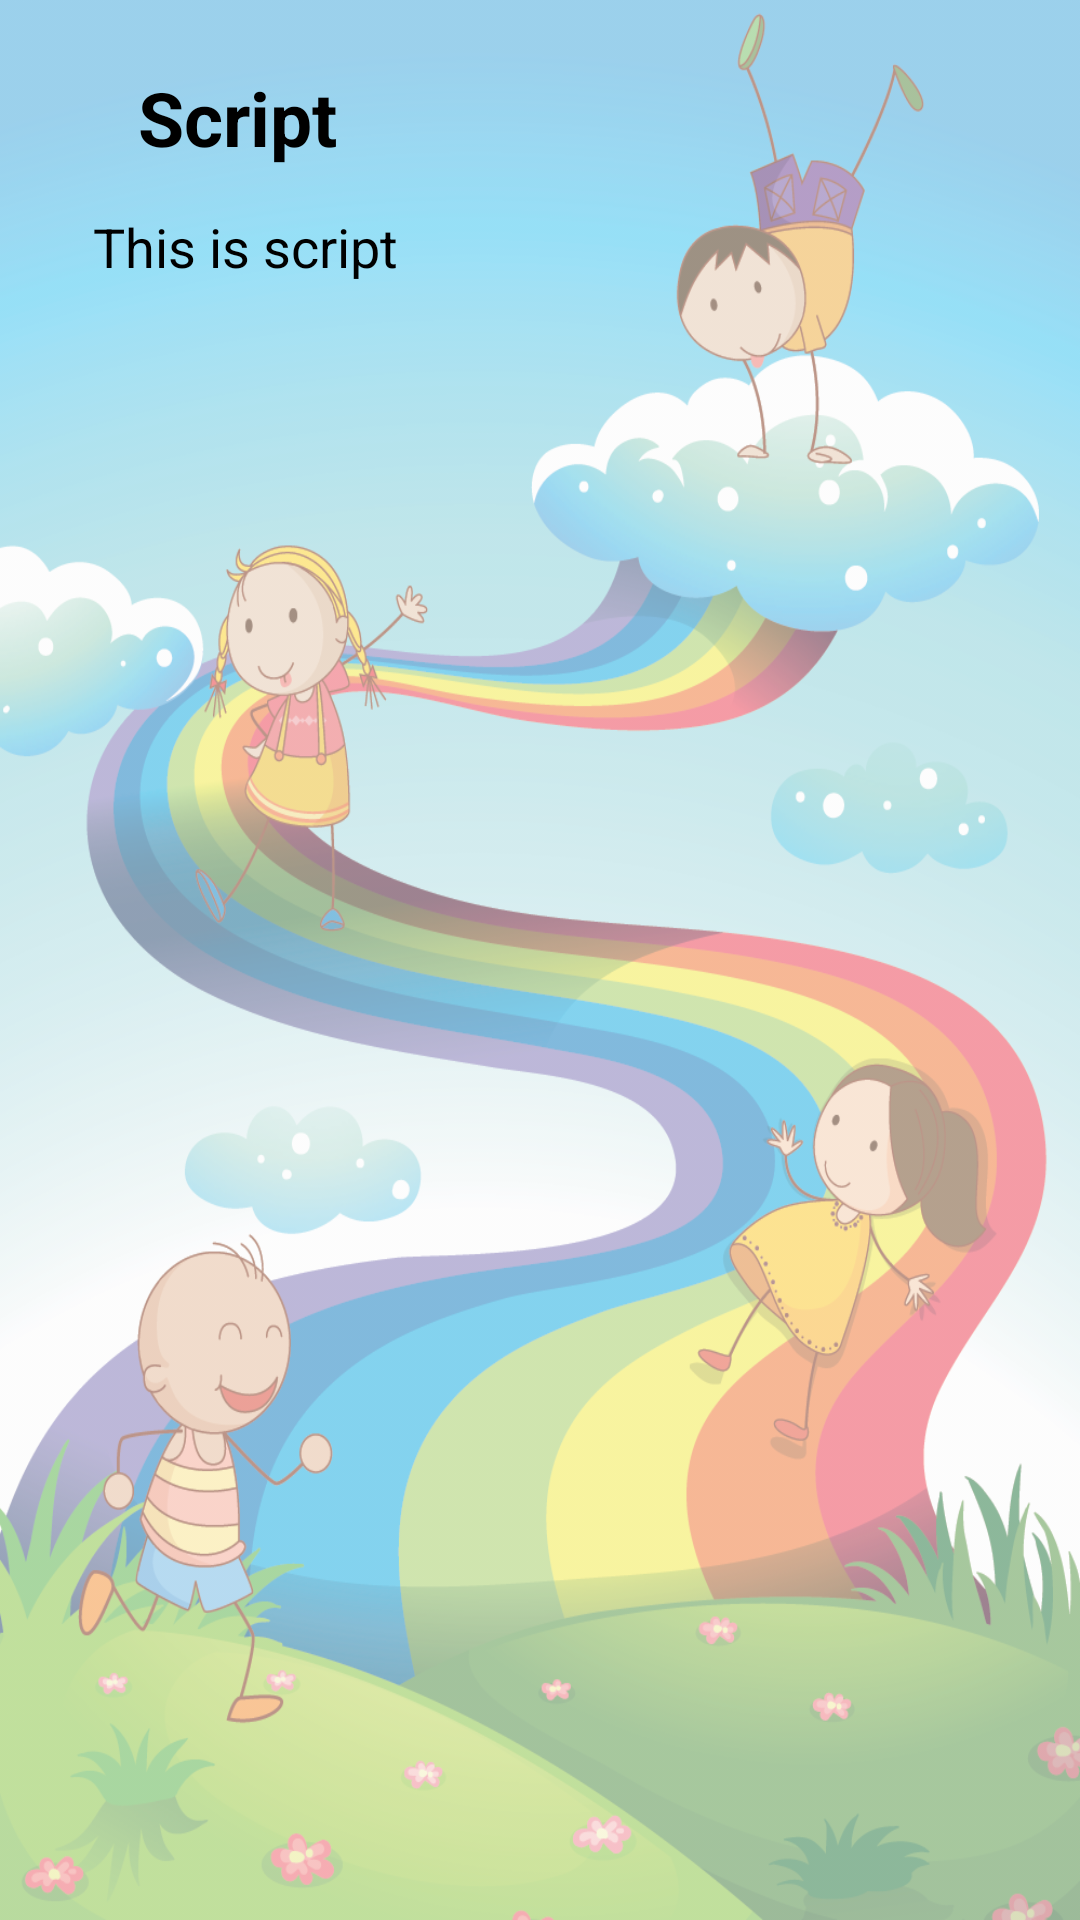

Reconstruct the res/layout file that produces this screen, plus the resources it refers to.
<!-- AndroidManifest.xml: application theme Theme.Onetwofour -->
<!-- res/layout/activity_bai_nghe_script.xml -->
<?xml version="1.0" encoding="utf-8"?>
<androidx.constraintlayout.widget.ConstraintLayout xmlns:android="http://schemas.android.com/apk/res/android"
    xmlns:app="http://schemas.android.com/apk/res-auto"
    xmlns:tools="http://schemas.android.com/tools"
    android:layout_width="match_parent"
    android:layout_height="match_parent"
    tools:context=".Activities.BaiNgheScriptActivity"
    android:background="@drawable/bgallapp">

    <ImageView
        android:id="@+id/imageView10"
        android:layout_width="30dp"
        android:layout_height="30dp"
        android:layout_marginStart="8dp"
        android:layout_marginTop="24dp"
        app:layout_constraintStart_toStartOf="parent"
        app:layout_constraintTop_toTopOf="parent"
        app:srcCompat="@drawable/ic_back" />

    <TextView
        android:id="@+id/textView4"
        android:layout_width="wrap_content"
        android:layout_height="wrap_content"
        android:layout_marginStart="8dp"
        android:text="Script"
        android:textSize="25dp"
        android:textStyle="bold"
        android:textColor="#000"
        app:layout_constraintBottom_toBottomOf="@+id/imageView10"
        app:layout_constraintStart_toEndOf="@+id/imageView10"
        app:layout_constraintTop_toTopOf="@+id/imageView10" />

    <ImageView
        android:id="@+id/imageView15"
        android:layout_width="15dp"
        android:layout_height="15dp"
        android:layout_marginStart="8dp"
        android:layout_marginTop="16dp"
        app:layout_constraintStart_toStartOf="parent"
        app:layout_constraintTop_toBottomOf="@+id/imageView10"
        app:srcCompat="@drawable/orangedot" />

    <TextView
        android:id="@+id/tv_script_bainghe"
        android:layout_width="0dp"
        android:layout_height="wrap_content"
        android:layout_marginStart="8dp"
        android:layout_marginEnd="24dp"
        android:text="This is script"
        android:textColor="#000"
        android:textSize="18dp"
        app:layout_constraintEnd_toEndOf="parent"
        app:layout_constraintStart_toEndOf="@+id/imageView15"
        app:layout_constraintTop_toTopOf="@+id/imageView15" />

</androidx.constraintlayout.widget.ConstraintLayout>
<!-- resources referenced by this layout -->
<resources>
  <!-- drawable bgallapp: png bitmap (drawable, 400735 bytes) -->
  <style name="Theme.Onetwofour" parent="Theme.AppCompat.DayNight.NoActionBar">
          
          <item name="colorPrimary">@color/purple_500</item>
          <item name="colorPrimaryVariant">@color/purple_700</item>
          <item name="colorOnPrimary">@color/white</item>
          
          <item name="colorSecondary">@color/teal_200</item>
          <item name="colorSecondaryVariant">@color/teal_700</item>
          <item name="colorOnSecondary">@color/black</item>
          
          <item name="android:statusBarColor" tools:targetApi="l">?attr/colorPrimaryVariant</item>
          
      </style>
  <!-- not gathered from this repository: default colours our renderer supplied (Android Studio template values) -->
  <color name="purple_500">#FF6200EE</color>
  <color name="purple_700">#FF3700B3</color>
  <color name="teal_200">#FF03DAC5</color>
  <color name="teal_700">#FF018786</color>
  <color name="black">#FF000000</color>
  <color name="white">#FFFFFFFF</color>
</resources>
